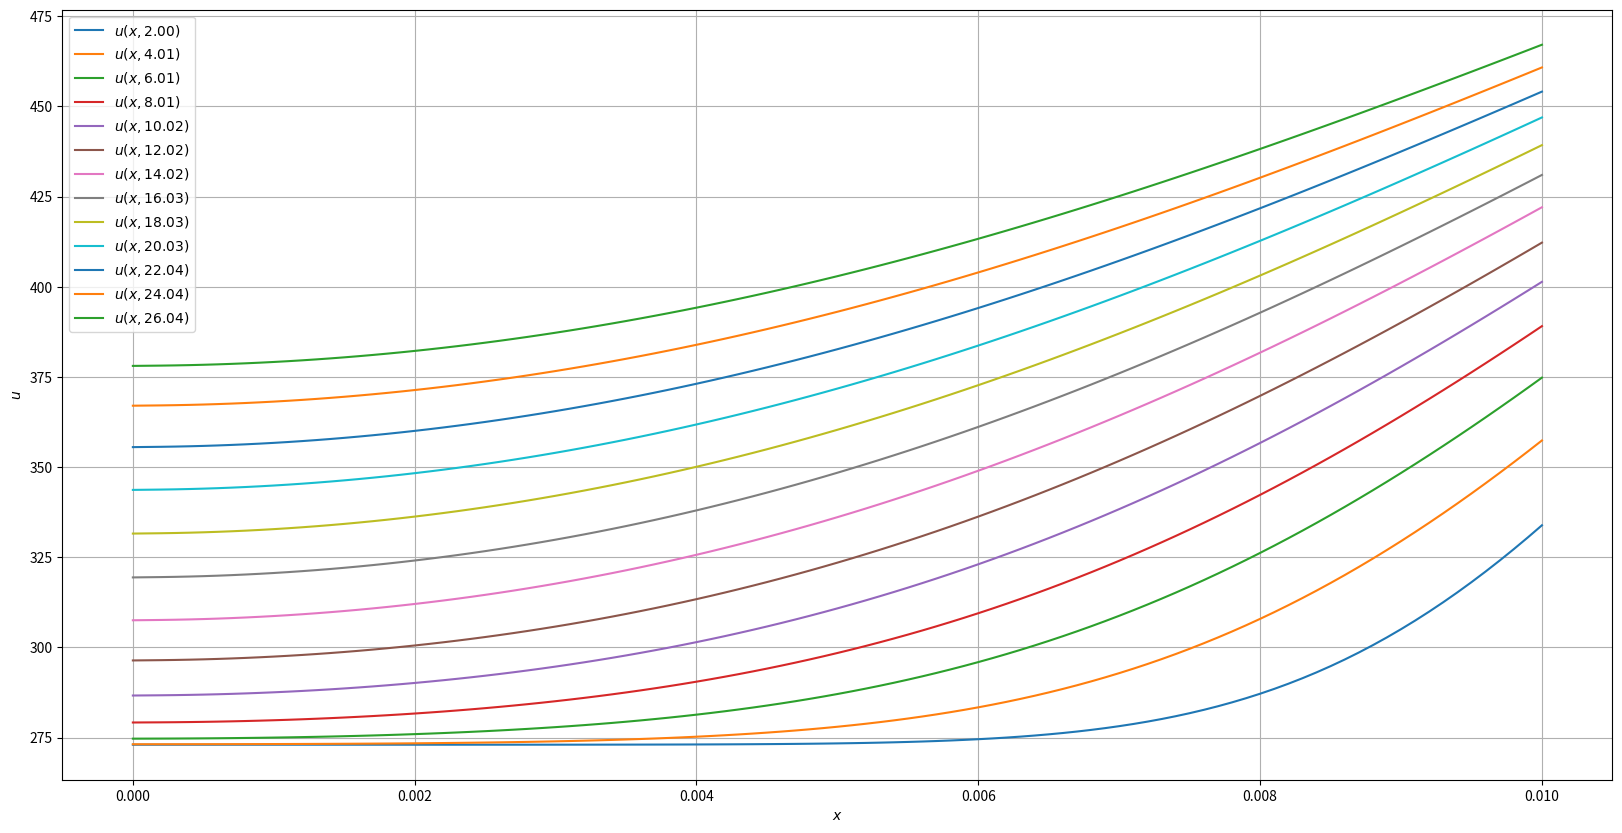

Generate this figure with matplotlib:
#!/usr/bin/env python
import numpy as np
import typing as tp
import matplotlib.pyplot as plt


class PhysicalMaterial:
    def __init__(self, λ: float, c: float, ρ: float, γ: float) -> None:
        self.λ, self.c, self.ρ, self.γ = λ, c, ρ, γ


class PhysicalObject:
    def __init__(self, material: PhysicalMaterial, r: float, m: int, u_0: float) -> None:
        self.material, self.r, self._m, self.u_0 = material, r, m, u_0

    @property
    def λ(self):
        return self.material.λ

    @property
    def c(self):
        return self.material.c

    @property
    def ρ(self):
        return self.material.ρ

    @property
    def γ(self):
        return self.material.γ

    @property
    def a(self):
        return np.sqrt(self.λ / (self.c * self.ρ))


class PhysicalEnvironment:
    def __init__(self, u_env: float) -> None:
        self.u_env = u_env


class TimeRescaler:
    def __init__(self, a: float, r: float) -> None:
        self.a, self.r = a, r

    def t_to_t1(self, t: float) -> float:
        return self.a**2 * t / (self.r**2)

    def t1_to_t(self, t1: float) -> float:
        return self.r**2 * t1 / (self.a**2)


class TemperatureRescaler:
    def __init__(self, u_0: float, u_env: float) -> None:
        self.u_0, self.u_env = u_0, u_env

    def u_to_v(self, u: float) -> float:
        return (u - self.u_0) / (self.u_env - self.u_0)

    def v_to_u(self, v: float) -> float:
        return v * (self.u_env - self.u_0) + self.u_0


class RadiusRescaler:
    def __init__(self, r: float) -> None:
        self.r = r

    def x_to_x1(self, x: float) -> float:
        return x / self.r

    def x1_to_x(self, x1: float) -> float:
        return x1 * self.r


class Plotter:
    def __init__(self) -> None:
        plt.figure(figsize=(20, 10))
        plt.grid(True)
        plt.xlabel("$x$")
        plt.ylabel("$u$")

    def plot(self, t: float, xs: np.array, us: np.array) -> None:
        plt.plot(xs, us, label=f'$u(x, {t:.2f})$')

    def show(self):
        plt.legend(loc="best")
        plt.show()
    
    def save(self):
        plt.legend(loc="best")
        plt.savefig("plots.png", bbox_inches='tight')


class Solver:
    def __init__(self, physical_object: PhysicalObject, physical_environment: PhysicalEnvironment) -> None:
        self.γ1 = physical_object.γ * physical_object.r / physical_object.λ  # slower
        self.k = physical_object.a

        self.N = 100
        self.h = 1 / self.N
        self.τ = self.h**2 / (2 * self.k)  # faster
        self.σ = .5 - self.h**2 / (12 * self.τ)

        self.τ_h = self.τ / self.h
        self.τ_h2 = self.τ / self.h**2

        self.t1 = 0
        self.x1s = np.linspace(0, 1, self.N + 1)
        self.vs = np.zeros(self.N + 1)

    def bar_p(self, i: int) -> float:
        if i == 0:
            return 0.0
        elif i != self.N + 1:
            return ((self.x1s[i - 1] + self.x1s[i]) / 2)**2 * self.k
        else:
            return 0.0

    def bar_x2(self, i: int) -> float:
        if i == 0:
            return (self.x1s[i + 1]**3 - self.x1s[i]**3) / (3 * self.h)
        elif i != self.N:
            return (self.x1s[i + 1]**3 - self.x1s[i - 1]**3) / (6 * self.h)
        else:
            return (self.x1s[i]**3 - self.x1s[i - 1]**3) / (3 * self.h)

    def a(self, i: int) -> float:
        if i == 0:
            return 0.0
        elif i != self.N:
            return self.σ * self.τ_h2 * self.bar_p(i)
        else:
            return self.σ * self.τ_h2 * self.bar_p(i)

    def b(self, i: int) -> float:
        if i == 0:
            return -self.bar_x2(i) / 2 - self.c(i)
        elif i != self.N:
            return -self.bar_x2(i) - self.a(i) - self.c(i)
        else:
            return -self.σ * self.τ_h * self.γ1 * self.x1s[i]**2 - self.bar_x2(i) / 2 - self.a(i)

    def c(self, i: int) -> float:
        if i == 0:
            return self.σ * self.τ_h2 * self.bar_p(i + 1)
        elif i != self.N:
            return self.σ * self.τ_h2 * self.bar_p(i + 1)
        else:
            return 0.0

    def d(self, i: int) -> float:
        if i == 0:
            return -self.bar_x2(i) * self.vs[i] / 2 \
                -(1 - self.σ) * self.τ_h2 * self.bar_p(i + 1) * (self.vs[i + 1] - self.vs[i])
        elif i != self.N:
            return -self.bar_x2(i) * self.vs[i] - (1 - self.σ) * self.τ_h2 \
                * (self.bar_p(i + 1) * (self.vs[i + 1] - self.vs[i]) - self.bar_p(i) * (self.vs[i] - self.vs[i - 1])) 
        else:
            return (1 - self.σ) * self.τ_h * self.γ1 * self.x1s[i]**2 * self.vs[i] \
                -self.τ_h * self.γ1 * self.x1s[i]**2 - self.bar_x2(i) * self.vs[i] / 2 \
                + (1 - self.σ) * self.τ_h2 * self.bar_p(i) * (self.vs[i] - self.vs[i - 1])

    def step(self) -> None:
        lhs = np.zeros((self.N + 1, self.N + 1))
        rhs = np.zeros(self.N + 1)

        lhs[0, 0] = self.b(0)
        lhs[0, 1] = self.c(0)
        rhs[0] = self.d(0)

        for i in range(1, self.N):
            lhs[i, i - 1] = self.a(i)
            lhs[i, i] = self.b(i)
            lhs[i, i + 1] = self.c(i)
            rhs[i] = self.d(i)

        lhs[self.N, self.N - 1] = self.a(self.N)
        lhs[self.N, self.N] = self.b(self.N)
        rhs[self.N] = self.d(self.N)

        self.vs = np.linalg.solve(lhs, rhs)

        self.t1 += self.τ


class Iterater:
    def __init__(self, solver: Solver, plotter: Plotter, t_scaler: TimeRescaler,
            u_scaler: TemperatureRescaler, x_scaler: RadiusRescaler) -> None:
        self.solver, self.plotter = solver, plotter
        self.t_scaler, self.u_scaler, self.x_scaler = t_scaler, u_scaler, x_scaler

    def iterate(self, count_outer: int, count_inner: int) -> None:
        for _ in range(count_outer):
            self.solver.step()

            if _ % count_inner == count_inner - 1:
                t = self.t_scaler.t1_to_t(self.solver.t1)
                xs = np.array([self.x_scaler.x1_to_x(x1) for x1 in self.solver.x1s])
                us = np.array([self.u_scaler.v_to_u(v) for v in self.solver.vs])

                self.plotter.plot(t, xs, us)

                if us[1] > 373:
                    break

        # self.plotter.show()
        self.plotter.save()


if __name__ == "__main__":

    aluminum    = PhysicalMaterial(λ=220, c=890, ρ=2_700, γ=300)
    sphere      = PhysicalObject(material=aluminum, r=0.01, m=2, u_0=273)
    environment = PhysicalEnvironment(u_env=573)

    t_scaler = TimeRescaler(a=sphere.a, r=sphere.r)
    u_scaler = TemperatureRescaler(u_0=sphere.u_0, u_env=environment.u_env)
    x_scaler = RadiusRescaler(r=sphere.r)

    solver   = Solver(physical_object=sphere, physical_environment=environment)
    plotter  = Plotter()
    iterater = Iterater(solver=solver, plotter=plotter, t_scaler=t_scaler, u_scaler=u_scaler, x_scaler=x_scaler)

    iterater.iterate(count_outer=100_000, count_inner=351)  # 1402 # 701 # 351 # 175
